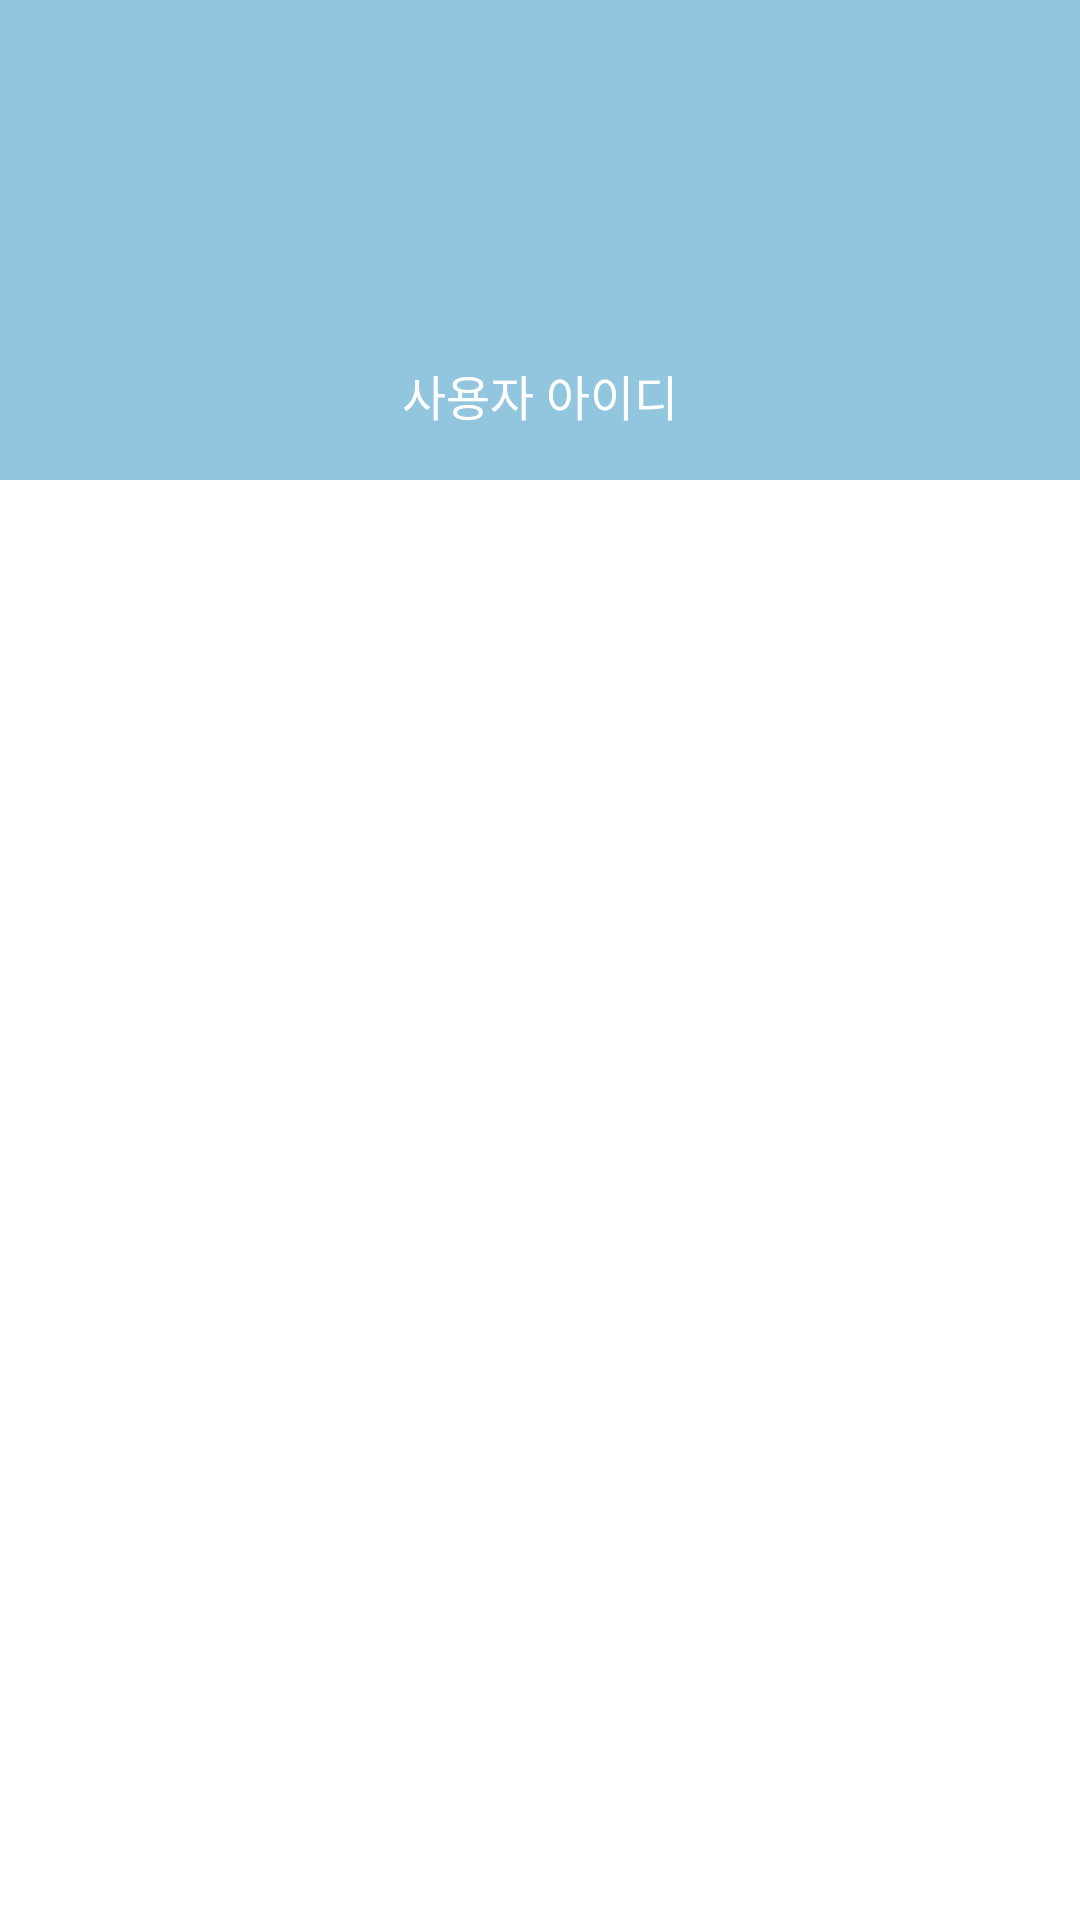

Android layout source for this screen:
<!-- AndroidManifest.xml: application theme MyMaterialTheme -->
<!-- res/layout/fragment_navigation_drawer.xml -->
<?xml version="1.0" encoding="utf-8"?>

<RelativeLayout xmlns:android="http://schemas.android.com/apk/res/android"
    android:layout_width="match_parent"
    android:layout_height="match_parent"
    android:background="@android:color/white">


    <RelativeLayout
        android:id="@+id/nav_header_container"
        android:layout_width="match_parent"
        android:layout_height="160dp"
        android:layout_alignParentTop="true"
        android:background="@color/colorPrimary">

        <ImageView
            android:id="@+id/profileImage"
            android:layout_width="70dp"
            android:layout_height="70dp"
            android:layout_alignParentTop="true"
            android:layout_centerHorizontal="true"
            android:layout_marginTop="40dp"
            android:scaleType="fitCenter"
            android:src="@drawable/ic_profile" />

        <TextView
            android:id="@+id/profileID"
            android:layout_width="match_parent"
            android:layout_height="wrap_content"
            android:layout_alignParentStart="true"
            android:layout_marginTop="10dp"
            android:textColor="@color/white"
            android:text="사용자 아이디"
            android:gravity="center"
            android:textSize="16sp"
            android:layout_below="@+id/profileImage" />


    </RelativeLayout>


    <android.support.v7.widget.RecyclerView
        android:id="@+id/drawerList"
        android:layout_width="match_parent"
        android:layout_height="wrap_content"
        android:layout_below="@id/nav_header_container"
        android:layout_marginTop="15dp" />


</RelativeLayout>
<!-- resources referenced by this layout -->
<resources>
  <color name="colorPrimary">#92c5de</color>
  <color name="white">#FFFFFF</color>
  <style name="MyMaterialTheme" parent="MyMaterialTheme.Base">
  
      </style>
  <style name="MyMaterialTheme.Base" parent="Theme.AppCompat.Light.DarkActionBar">
          <item name="windowNoTitle">true</item>
          <item name="windowActionBar">false</item>
          <item name="colorPrimary">@color/colorPrimary</item>
          <item name="colorPrimaryDark">@color/colorPrimaryDark</item>
          <item name="colorAccent">@color/colorAccent</item>
      </style>
  <color name="colorPrimaryDark">#d1e5f0</color>
  <color name="colorAccent">#4393c3</color>
</resources>
